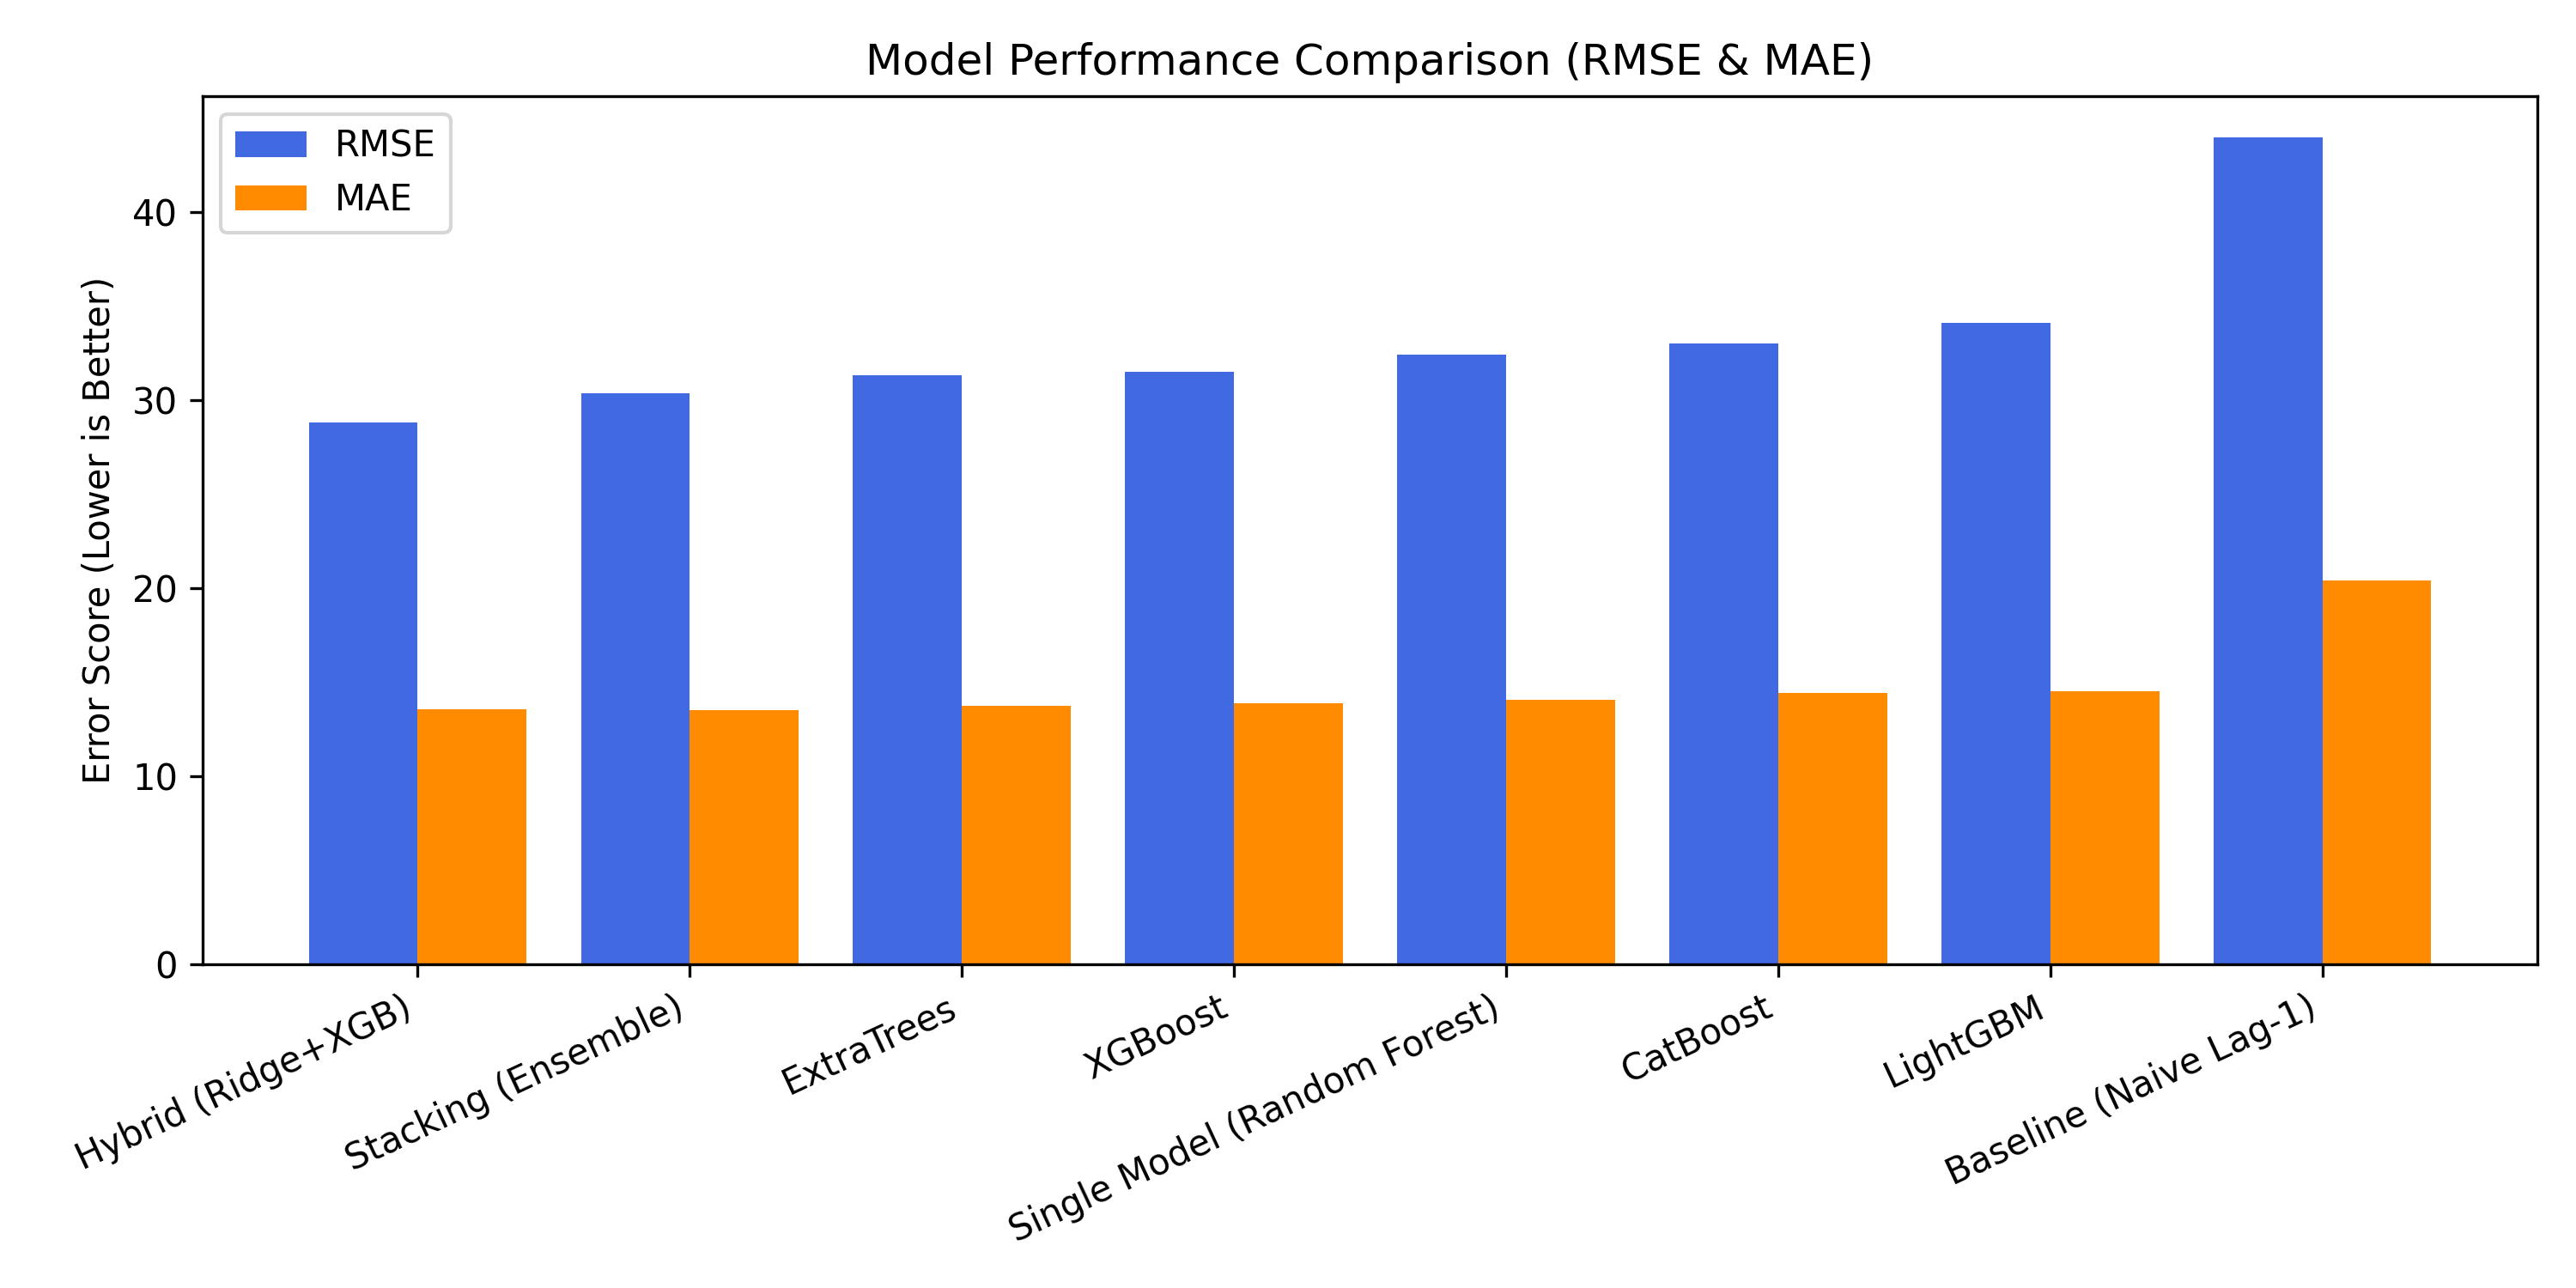

Data behind this chart, as committed beside it:
, RMSE, MAE, R2, MAPE (%)
Hybrid (Ridge+XGB), 28.84, 13.59, 0.7571, 35.33
Stacking (Ensemble), 30.36, 13.5, 0.7308, 34.11
ExtraTrees, 31.32, 13.76, 0.7135, 35.84
XGBoost, 31.53, 13.87, 0.7097, 35.99
Single Model (Random Forest), 32.44, 14.08, 0.6926, 36.18
CatBoost, 33.03, 14.44, 0.6813, 36.53
LightGBM, 34.12, 14.54, 0.6599, 36.71
Baseline (Naive Lag-1), 43.96, 20.41, 0.4355, 53.77
